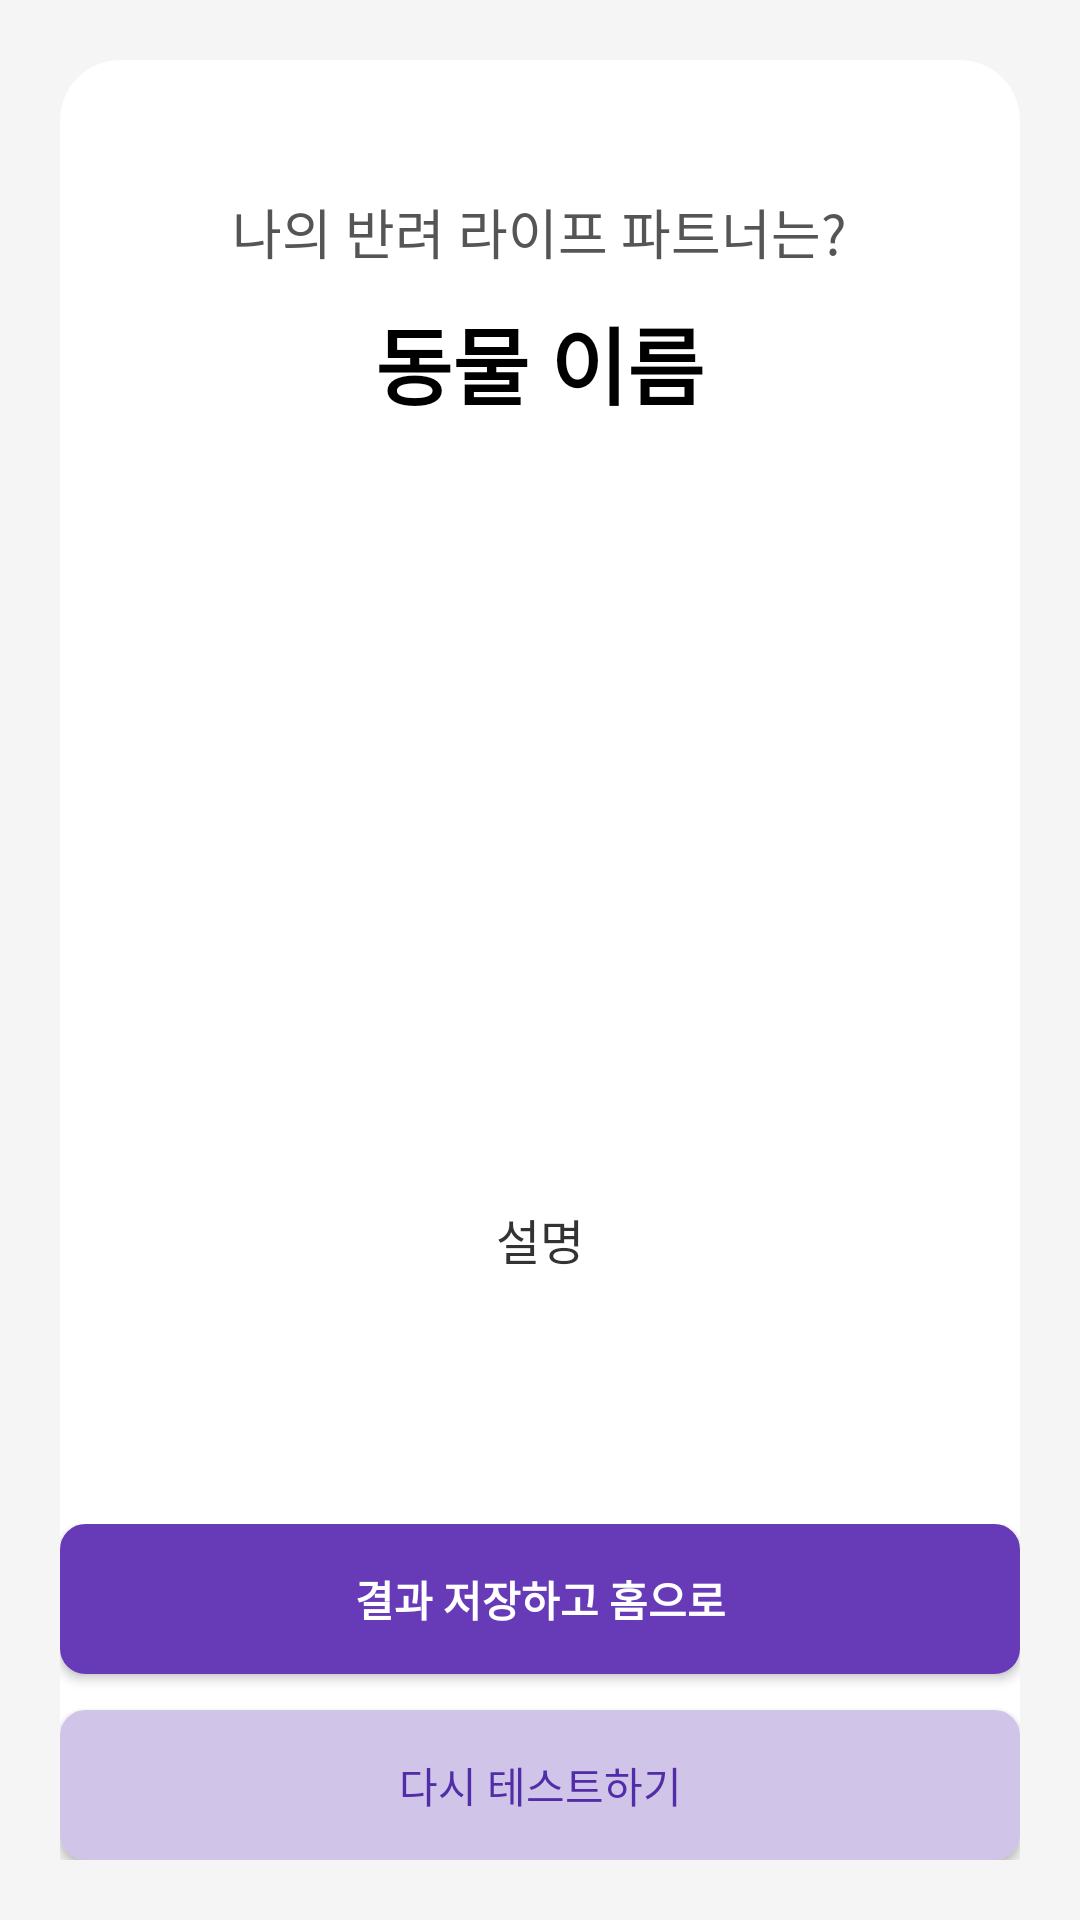

Write the Android layout XML for this screen, with the resource values it uses.
<!-- AndroidManifest.xml: application theme Theme.SaveAnimal -->
<!-- res/layout/activity_result.xml -->
<?xml version="1.0" encoding="utf-8"?>
<androidx.constraintlayout.widget.ConstraintLayout
    xmlns:android="http://schemas.android.com/apk/res/android"
    xmlns:app="http://schemas.android.com/apk/res-auto"
    android:layout_width="match_parent"
    android:layout_height="match_parent"
    android:background="@color/bg_app">

    <androidx.cardview.widget.CardView
        android:id="@+id/resultCard"
        android:layout_width="match_parent"
        android:layout_height="match_parent"
        android:layout_margin="20dp"
        android:layout_marginBottom="100dp"
        app:cardCornerRadius="20dp"
        app:cardElevation="0dp"
        app:layout_constraintBottom_toTopOf="@id/layoutButtons"
        app:layout_constraintTop_toTopOf="parent">

        <LinearLayout
            android:layout_width="match_parent"
            android:layout_height="match_parent"
            android:orientation="vertical"
            android:gravity="center_horizontal"
            android:padding="24dp">

            <TextView
                android:layout_width="wrap_content"
                android:layout_height="wrap_content"
                android:text="나의 반려 라이프 파트너는?"
                android:textSize="18sp"
                android:textColor="#555555"
                android:layout_marginTop="20dp"/>

            <TextView
                android:id="@+id/tvResultTitle"
                android:layout_width="wrap_content"
                android:layout_height="wrap_content"
                android:text="동물 이름"
                android:textSize="28sp"
                android:textStyle="bold"
                android:textColor="#000000"
                android:layout_marginTop="10dp"/>

            <ImageView
                android:id="@+id/ivResultImage"
                android:layout_width="200dp"
                android:layout_height="200dp"
                android:layout_marginTop="30dp"
                android:layout_marginBottom="30dp"
                android:scaleType="centerCrop"/>

            <TextView
                android:id="@+id/tvResultDesc"
                android:layout_width="match_parent"
                android:layout_height="wrap_content"
                android:text="설명"
                android:textSize="16sp"
                android:textColor="#333333"
                android:gravity="center"
                android:lineSpacingExtra="4dp"/>

        </LinearLayout>
    </androidx.cardview.widget.CardView>

    <LinearLayout
        android:id="@+id/layoutButtons"
        android:layout_width="match_parent"
        android:layout_height="wrap_content"
        android:orientation="vertical"
        android:padding="20dp"
        app:layout_constraintBottom_toBottomOf="parent">

        <androidx.appcompat.widget.AppCompatButton
            android:id="@+id/btnSaveAndHome"
            android:layout_width="match_parent"
            android:layout_height="50dp"
            android:text="결과 저장하고 홈으로"
            android:textColor="@color/white"
            android:textStyle="bold"
            android:background="@drawable/bg_ox_selected"
            android:backgroundTint="#673AB7"
            android:layout_marginBottom="12dp"/>

        <androidx.appcompat.widget.AppCompatButton
            android:id="@+id/btnRetry"
            android:layout_width="match_parent"
            android:layout_height="50dp"
            android:text="다시 테스트하기"
            android:textColor="@color/button_complete_text"
            android:background="@drawable/bg_ox_selected"
            android:backgroundTint="@color/button_complete_bg"/>

    </LinearLayout>

</androidx.constraintlayout.widget.ConstraintLayout>
<!-- resources referenced by this layout -->
<resources>
  <color name="bg_app">#F5F5F5</color>
  <color name="button_complete_bg">#D1C4E9</color>
  <color name="button_complete_text">#512DA8</color>
  <color name="white">#FFFFFFFF</color>
  <!-- drawable bg_ox_selected (drawable) -->
  <?xml version="1.0" encoding="utf-8"?>
  <shape xmlns:android="http://schemas.android.com/apk/res/android">
      <solid android:color="@color/purple_100"/>
      <stroke android:width="1dp" android:color="@color/purple_500"/>
      <corners android:radius="8dp"/>
  </shape>
  <style name="Theme.SaveAnimal" parent="Theme.MaterialComponents.DayNight.DarkActionBar">
          
          <item name="colorPrimary">@color/purple_500</item>
          <item name="colorPrimaryVariant">@color/purple_700</item>
          <item name="colorOnPrimary">@color/white</item>
          
          <item name="colorSecondary">@color/teal_200</item>
          <item name="colorSecondaryVariant">@color/teal_700</item>
          <item name="colorOnSecondary">@color/black</item>
          
          <item name="android:statusBarColor">?attr/colorPrimaryVariant</item>
          
      </style>
  <color name="purple_100">#EDE7F6</color>
  <color name="purple_500">#cedcfc</color>
  <color name="purple_700">#FF3700B3</color>
  <color name="teal_200">#FF03DAC5</color>
  <color name="teal_700">#FF018786</color>
  <color name="black">#FF000000</color>
</resources>
